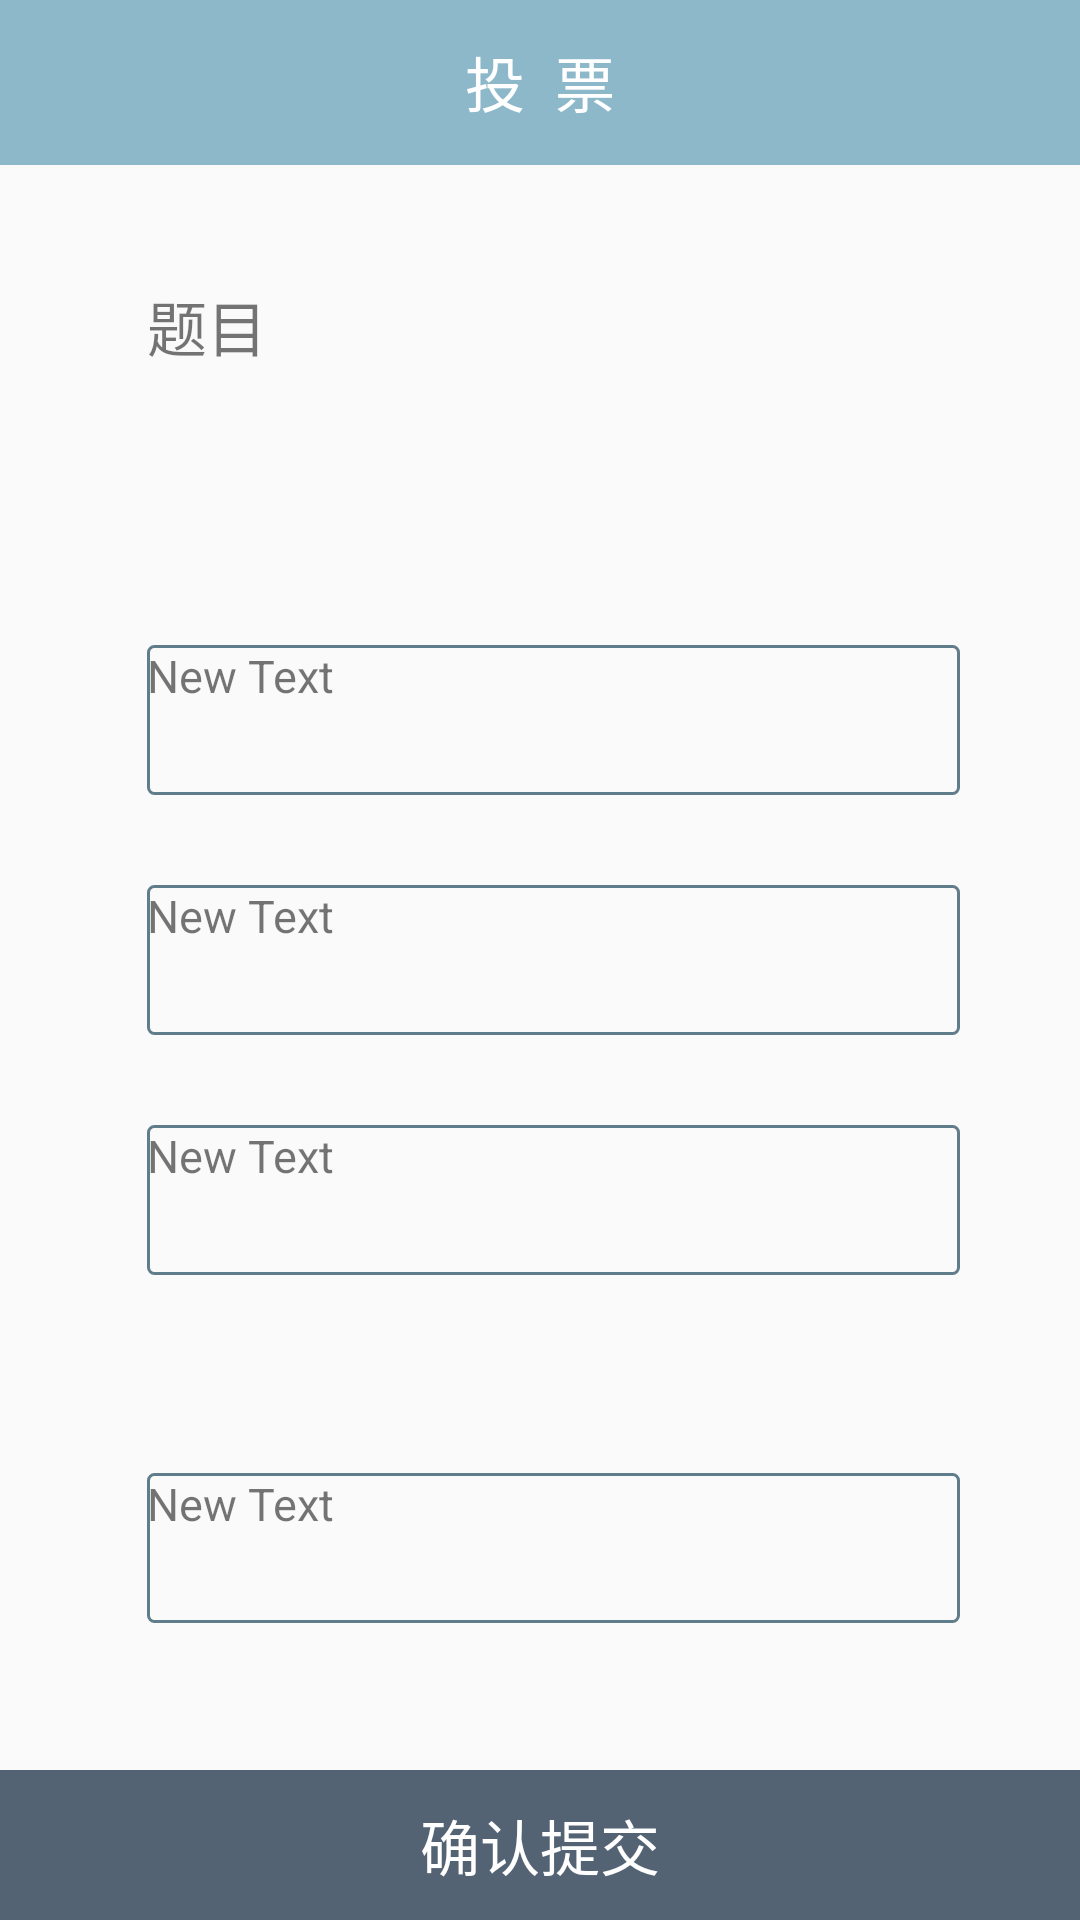

Write the Android layout XML for this screen, with the resource values it uses.
<!-- AndroidManifest.xml: application theme Theme.AppCompat.Light.NoActionBar -->
<!-- res/layout/activity_vote.xml -->
<?xml version="1.0" encoding="utf-8"?>
<RelativeLayout xmlns:android="http://schemas.android.com/apk/res/android"
    xmlns:tools="http://schemas.android.com/tools"
    android:layout_width="match_parent"
    android:layout_height="match_parent"
    tools:context="com.example.administrator.meeting.VoteActivity">

    <TextView
        android:layout_width="fill_parent"
        android:text="投  票"
        android:background="#8CB8CA"
        style="@style/FragmentTitle"
        android:id="@+id/textView4" />

    <TextView
        android:layout_width="wrap_content"
        android:layout_height="wrap_content"
        android:text="题目"
        android:gravity="left"
        android:id="@+id/vote_title"
        android:textSize="20sp"
        android:layout_below="@+id/textView4"
        android:layout_alignParentStart="true"
        android:layout_marginStart="49dp"
        android:layout_marginTop="39dp" />

    <TextView
        android:layout_width="300dp"
        android:layout_height="50dp"
        android:text="New Text"
        android:textSize="15sp"
        android:gravity="left"
        android:layout_marginRight="40dp"
        android:background="@drawable/my_txt"
        android:id="@+id/vote_ans1"
        android:layout_above="@+id/vote_ans2"
        android:layout_alignStart="@+id/vote_title"
        android:layout_marginBottom="30dp"/>

    <TextView
        android:layout_width="300dp"
        android:layout_height="50dp"
        android:text="New Text"
        android:textSize="15sp"
        android:gravity="left"
        android:layout_marginRight="40dp"
        android:layout_marginBottom="30dp"
        android:background="@drawable/my_txt"
        android:id="@+id/vote_ans2"
        android:layout_centerVertical="true"
        android:layout_alignStart="@+id/vote_ans1" />

    <TextView
        android:layout_width="300dp"
        android:layout_height="50dp"
        android:text="New Text"
        android:textSize="15sp"
        android:background="@drawable/my_txt"
        android:gravity="left"
        android:id="@+id/vote_ans3"
        android:layout_marginRight="40dp"
        android:layout_below="@+id/vote_ans2"
        android:layout_alignStart="@+id/vote_ans2"
        android:layout_marginBottom="10dp" />

    <TextView
        android:layout_width="300dp"
        android:layout_height="50dp"
        android:text="New Text"
        android:textSize="15sp"
        android:layout_marginRight="40dp"
        android:background="@drawable/my_txt"
        android:gravity="left"
        android:id="@+id/vote_ans4"
        android:layout_marginBottom="49dp"
        android:layout_above="@+id/vote_ok"
        android:layout_alignStart="@+id/vote_ans3" />

    <TextView
        style="@style/FragmentTitle"
        android:layout_width="fill_parent"
        android:layout_height="50dp"
        android:text="确认提交"
        android:background="#536374"
        android:id="@+id/vote_ok"
        android:layout_alignParentStart="true"
        android:layout_alignParentBottom="true" />


</RelativeLayout>
<!-- resources referenced by this layout -->
<resources>
  <!-- drawable my_txt (drawable) -->
  <?xml version="1.0" encoding="utf-8"?>
  <shape xmlns:android="http://schemas.android.com/apk/res/android">
      <stroke android:width="1dip" android:color="@color/grey" />
      <corners android:topLeftRadius="2dp"
          android:topRightRadius="2dp"
          android:bottomRightRadius="2dp"
          android:bottomLeftRadius="2dp"/>
  </shape>
  <style name="FragmentTitle">
          <item name="android:gravity">center</item>
          <item name="android:textSize">20sp</item>
          <item name="android:textColor">@color/white</item>
          <item name="android:layout_height">55dp</item>
      </style>
  <color name="grey">#607D8B</color>
  <color name="white">#FFFFFF</color>
</resources>
